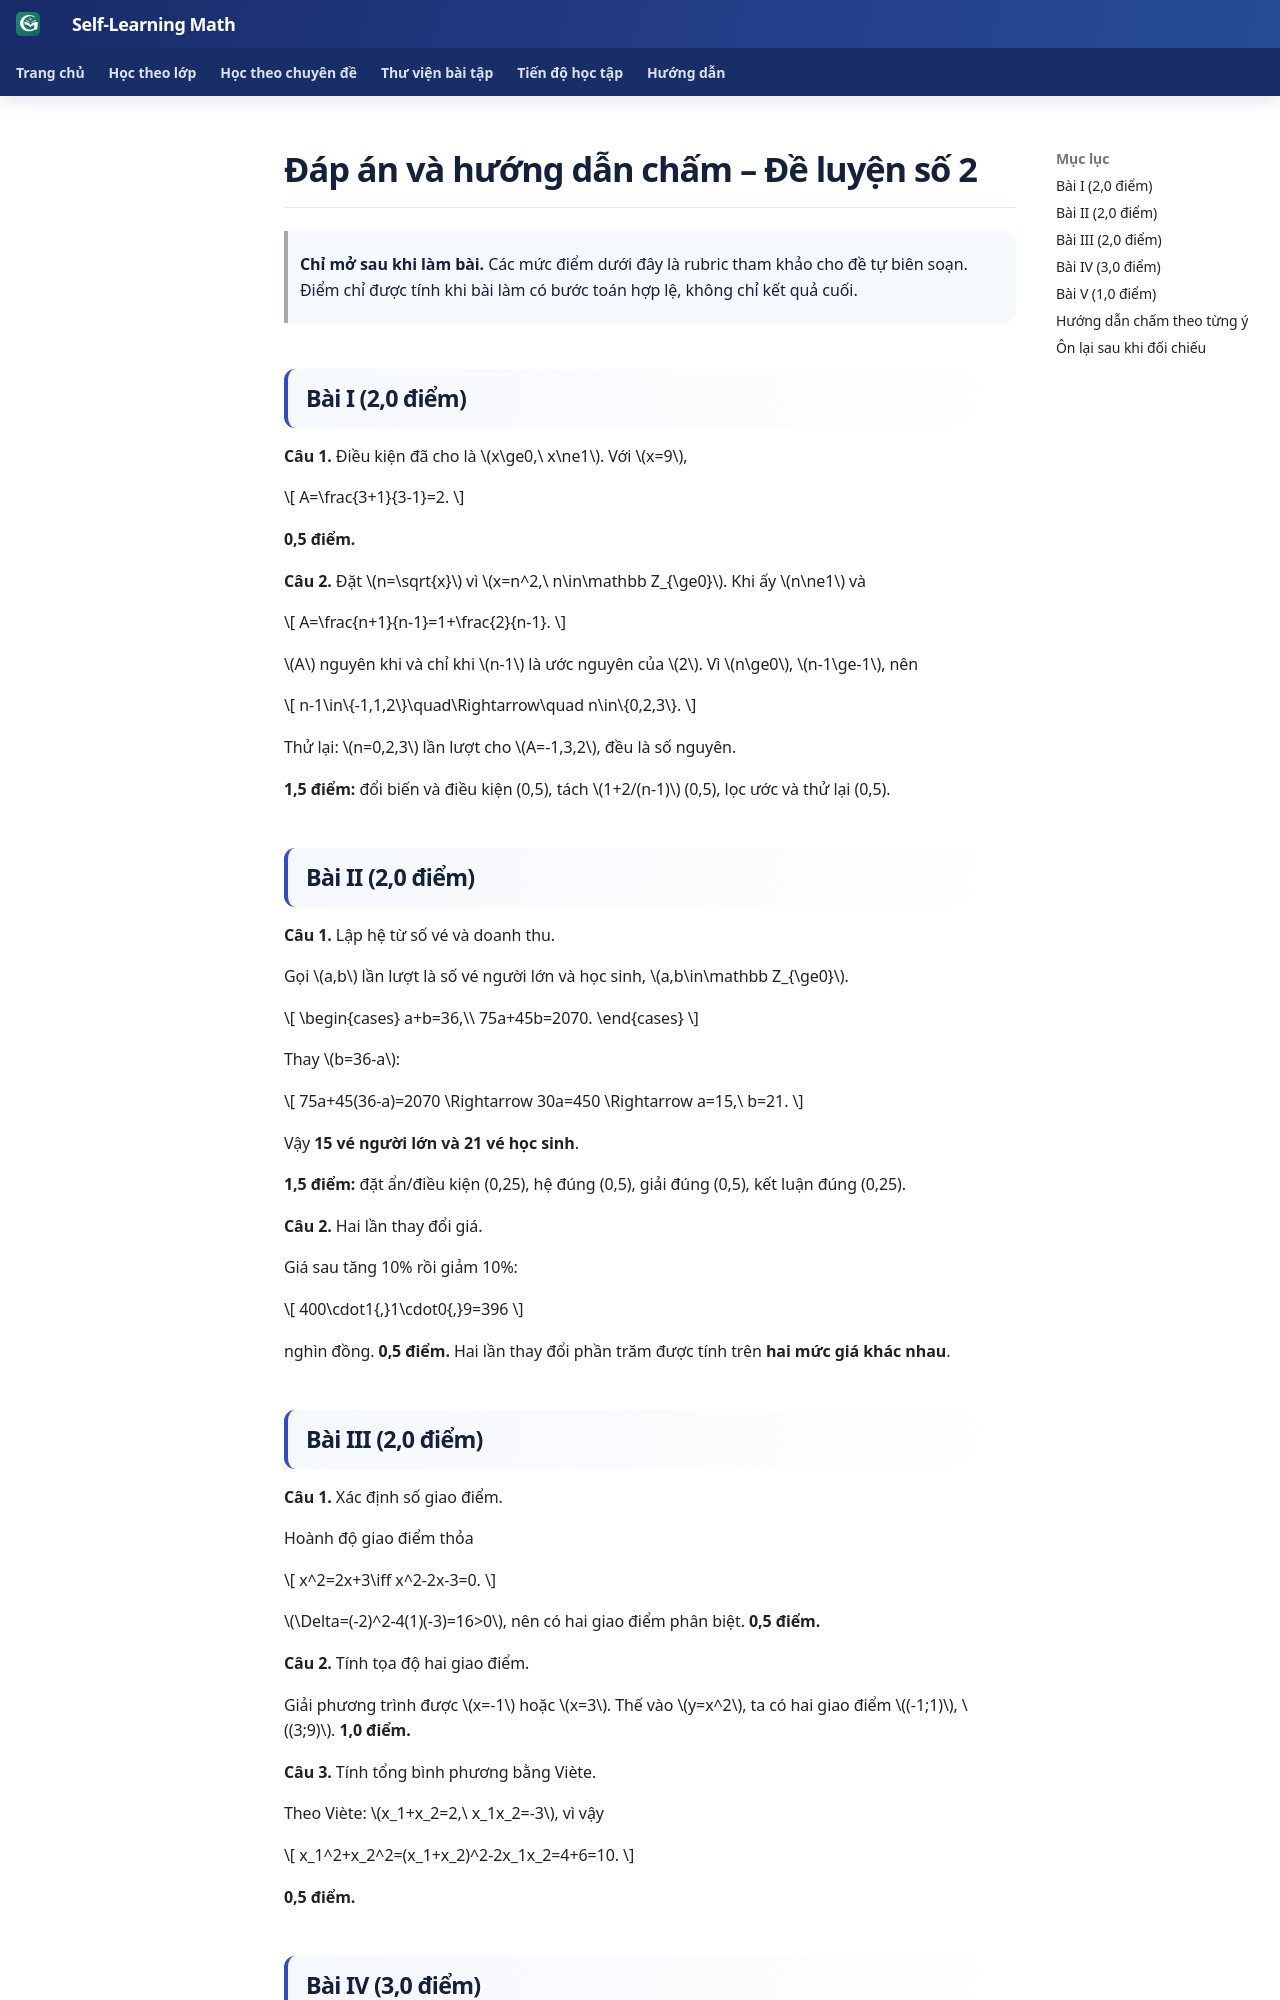

repository: TMA2015/roadmap-toan-thcs · page: kien-thuc/25-tong-hop-on-thi-10/de-luyen-02-dap-an/index.html · generator: mkdocs

# Đáp án và hướng dẫn chấm – Đề luyện số 2

> **Chỉ mở sau khi làm bài.** Các mức điểm dưới đây là rubric tham khảo cho đề tự biên soạn. Điểm chỉ được tính khi bài làm có bước toán hợp lệ, không chỉ kết quả cuối.

## Bài I (2,0 điểm)

**Câu 1.** Điều kiện đã cho là \(x\ge0,\ x\ne1\). Với \(x=9\),

\[
A=\frac{3+1}{3-1}=2.
\]

**0,5 điểm.**

**Câu 2.** Đặt \(n=\sqrt{x}\) vì \(x=n^2,\ n\in\mathbb Z_{\ge0}\). Khi ấy \(n\ne1\) và

\[
A=\frac{n+1}{n-1}=1+\frac{2}{n-1}.
\]

\(A\) nguyên khi và chỉ khi \(n-1\) là ước nguyên của \(2\). Vì \(n\ge0\), \(n-1\ge-1\), nên

\[
n-1\in\{-1,1,2\}\quad\Rightarrow\quad n\in\{0,2,3\}.
\]

Thử lại: \(n=0,2,3\) lần lượt cho \(A=-1,3,2\), đều là số nguyên.

**1,5 điểm:** đổi biến và điều kiện (0,5), tách \(1+2/(n-1)\) (0,5), lọc ước và thử lại (0,5).

## Bài II (2,0 điểm)

**Câu 1.** Lập hệ từ số vé và doanh thu.

Gọi \(a,b\) lần lượt là số vé người lớn và học sinh, \(a,b\in\mathbb Z_{\ge0}\).

\[
\begin{cases}
a+b=36,\\
75a+45b=2070.
\end{cases}
\]

Thay \(b=36-a\):

\[
75a+45(36-a)=2070
\Rightarrow 30a=450
\Rightarrow a=15,\ b=21.
\]

Vậy **15 vé người lớn và 21 vé học sinh**.

**1,5 điểm:** đặt ẩn/điều kiện (0,25), hệ đúng (0,5), giải đúng (0,5), kết luận đúng (0,25).

**Câu 2.** Hai lần thay đổi giá.

Giá sau tăng 10% rồi giảm 10%:

\[
400\cdot1{,}1\cdot0{,}9=396
\]

nghìn đồng. **0,5 điểm.** Hai lần thay đổi phần trăm được tính trên **hai mức giá khác nhau**.

## Bài III (2,0 điểm)

**Câu 1.** Xác định số giao điểm.

Hoành độ giao điểm thỏa

\[
x^2=2x+3\iff x^2-2x-3=0.
\]

\(\Delta=(-2)^2-4(1)(-3)=16>0\), nên có hai giao điểm phân biệt. **0,5 điểm.**

**Câu 2.** Tính tọa độ hai giao điểm.

Giải phương trình được \(x=-1\) hoặc \(x=3\). Thế vào \(y=x^2\), ta có hai giao điểm \((-1;1)\), \((3;9)\). **1,0 điểm.**

**Câu 3.** Tính tổng bình phương bằng Viète.

Theo Viète: \(x_1+x_2=2,\ x_1x_2=-3\), vì vậy

\[
x_1^2+x_2^2=(x_1+x_2)^2-2x_1x_2=4+6=10.
\]

**0,5 điểm.**
